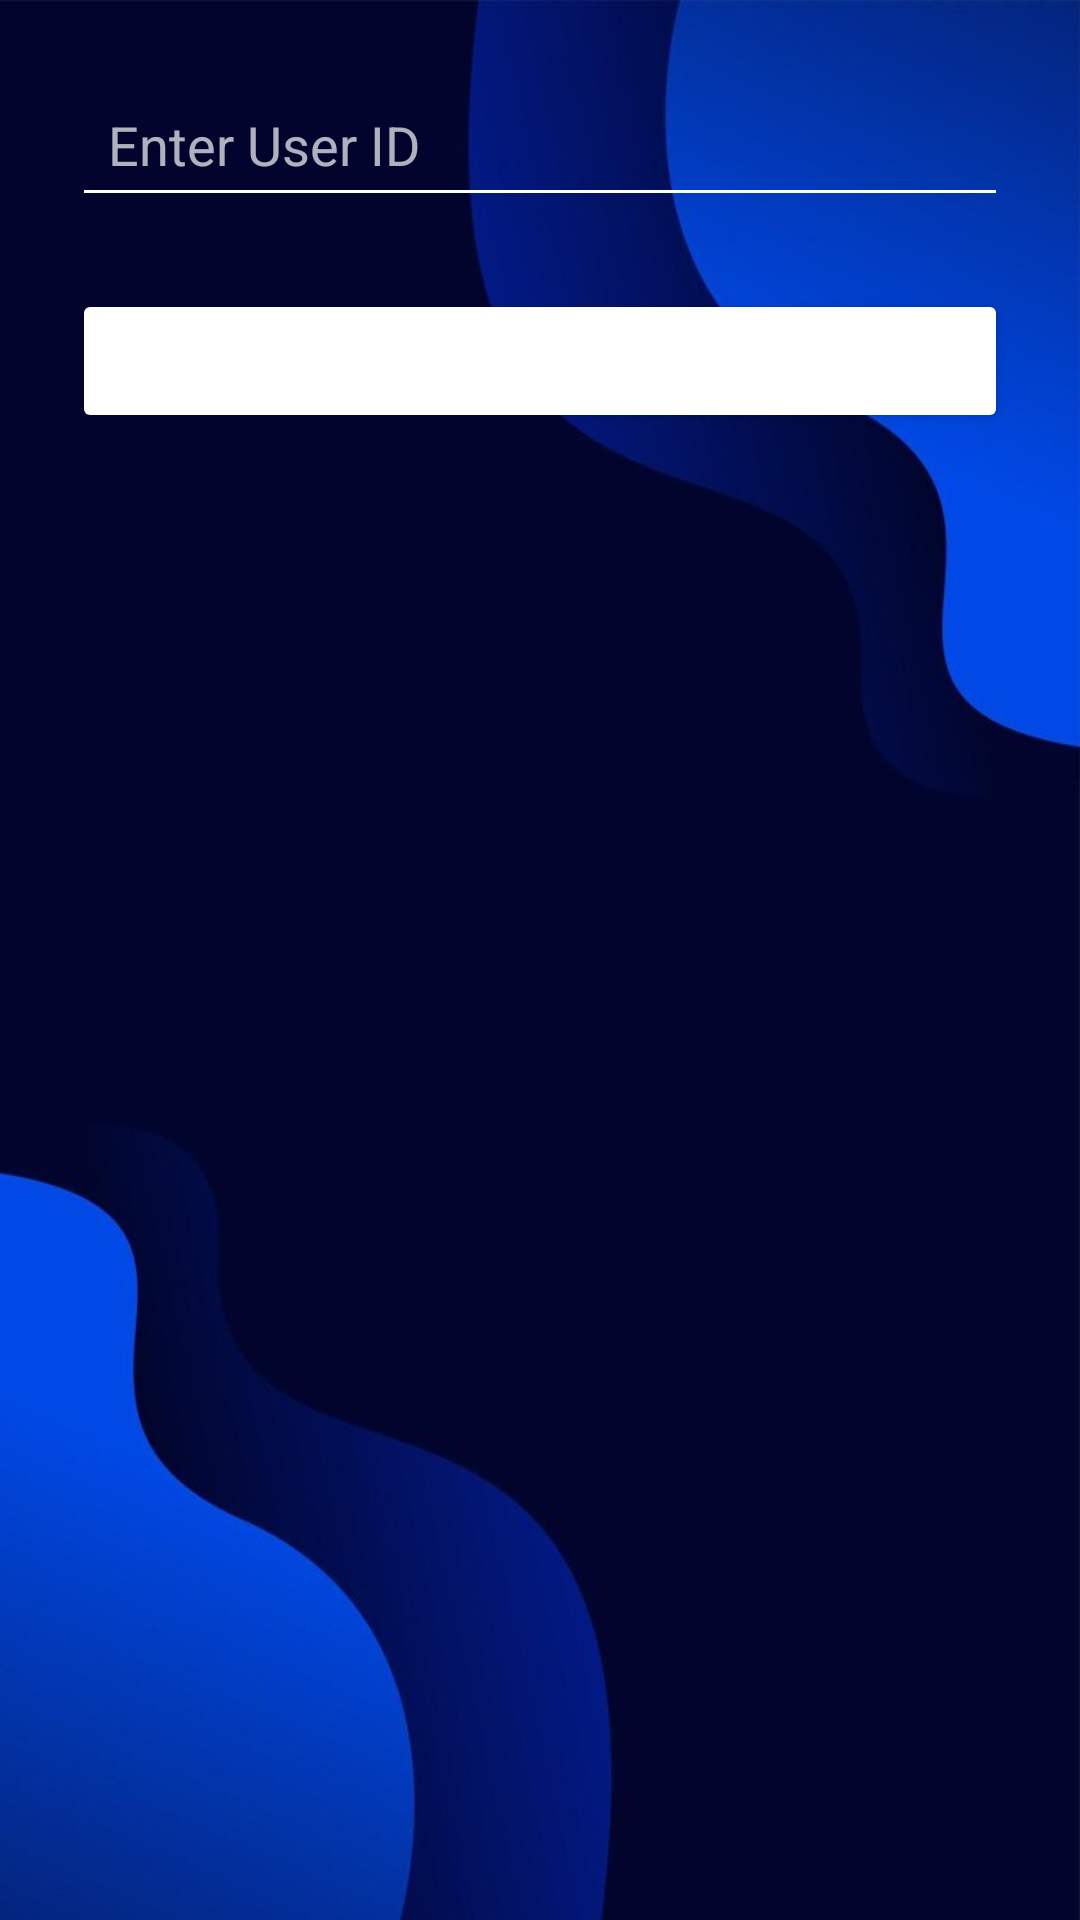

This screen was rendered from an Android layout file. Write that file and the resources it references.
<!-- AndroidManifest.xml: application theme Theme.FinalProjectMobileApp -->
<!-- res/layout/activity_delete_users.xml -->
<?xml version="1.0" encoding="utf-8"?>
<LinearLayout xmlns:android="http://schemas.android.com/apk/res/android"
    android:layout_width="match_parent"
    android:layout_height="match_parent"
    android:background="@drawable/img"
    android:gravity="center_horizontal"
    android:orientation="vertical"
    android:padding="24dp"
    android:layout_gravity="center">

    
    <EditText
        android:id="@+id/edtUserId"
        android:layout_width="match_parent"
        android:layout_height="wrap_content"
        android:hint="Enter User ID"
        android:textColor="@android:color/white"
        android:textColorHint="#B0FFFFFF"
        android:inputType="text"
        android:padding="12dp"
        android:backgroundTint="@android:color/white"
        android:layout_marginBottom="24dp" />

    
    <Button
        android:id="@+id/btnDelete"
        android:layout_width="match_parent"
        android:layout_height="wrap_content"
        android:text="Delete User"
        android:textColor="@android:color/white"
        android:backgroundTint="@color/red_primary"
        android:padding="12dp"
        android:textSize="16sp" />

</LinearLayout>
<!-- resources referenced by this layout -->
<resources>
  <!-- drawable img: jpg bitmap (drawable, 22044 bytes) -->
  <style name="Theme.FinalProjectMobileApp" parent="Base.Theme.FinalProjectMobileApp">
          
      </style>
  <style name="Base.Theme.FinalProjectMobileApp" parent="Theme.Material3.DayNight.NoActionBar">
          
          
  
          
          
          
          
          
      </style>
</resources>
